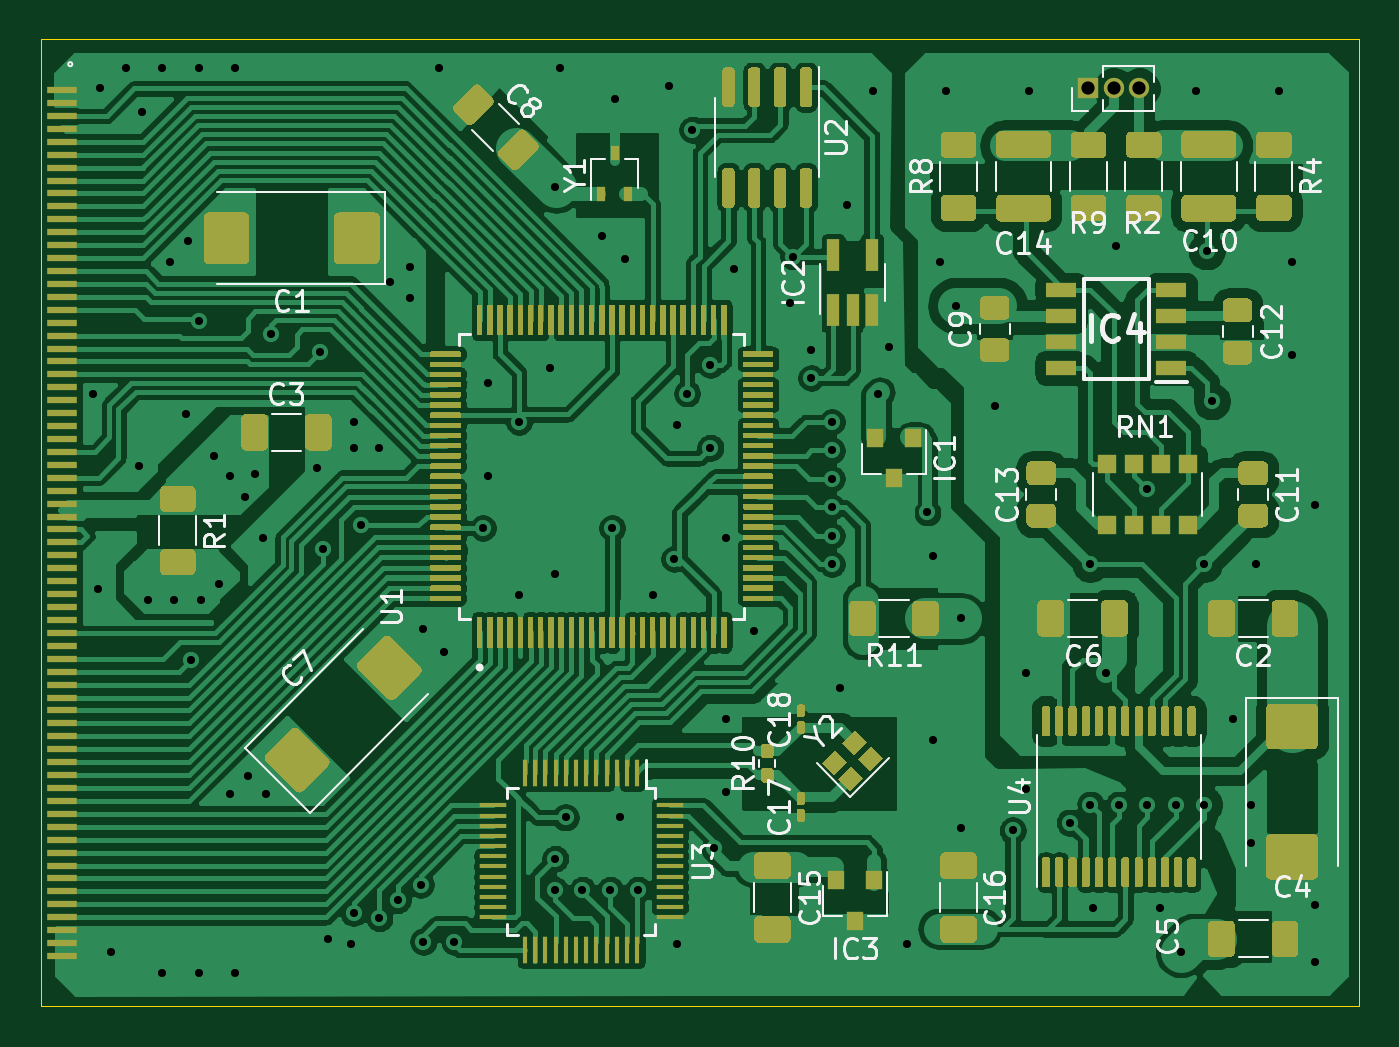
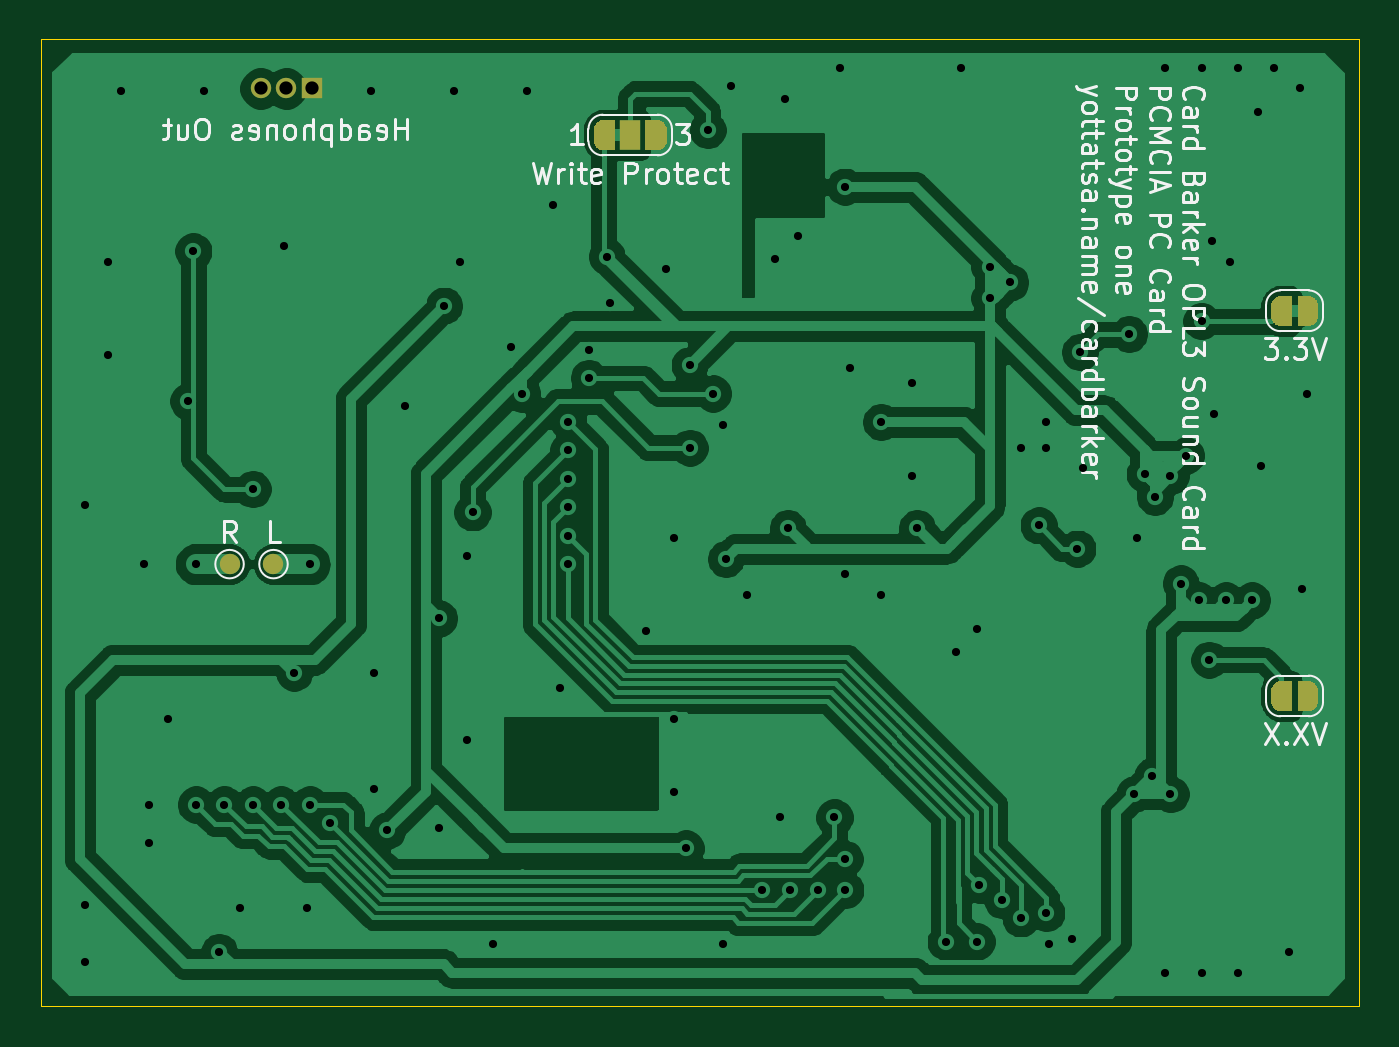
Circuit board: 11 layer files. Board 64.8 x 47.5 mm.
- bottom_copper: pc_card_sound_barker-B_Cu.gbr (145851 bytes)
- bottom_mask: pc_card_sound_barker-B_Mask.gbr (7861 bytes)
- paste: pc_card_sound_barker-B_Paste.gbr (524 bytes)
- bottom_silk: pc_card_sound_barker-B_SilkS.gbr (33586 bytes)
- outline: pc_card_sound_barker-Edge_Cuts.gbr (775 bytes)
- top_copper: pc_card_sound_barker-F_Cu.gbr (373847 bytes)
- top_mask: pc_card_sound_barker-F_Mask.gbr (72010 bytes)
- paste: pc_card_sound_barker-F_Paste.gbr (71810 bytes)
- top_silk: pc_card_sound_barker-F_SilkS.gbr (35368 bytes)
- drill: pc_card_sound_barker-NPTH.drl (284 bytes)
- drill: pc_card_sound_barker-PTH.drl (2327 bytes)

=== bottom_copper: pc_card_sound_barker-B_Cu.gbr (145851 bytes, source omitted) ===
=== bottom_mask: pc_card_sound_barker-B_Mask.gbr (7861 bytes, source omitted) ===
=== paste: pc_card_sound_barker-B_Paste.gbr ===
G04 #@! TF.GenerationSoftware,KiCad,Pcbnew,(5.1.10)-1*
G04 #@! TF.CreationDate,2021-11-29T18:47:30+00:00*
G04 #@! TF.ProjectId,pc_card_sound_barker,70635f63-6172-4645-9f73-6f756e645f62,rev?*
G04 #@! TF.SameCoordinates,Original*
G04 #@! TF.FileFunction,Paste,Bot*
G04 #@! TF.FilePolarity,Positive*
%FSLAX46Y46*%
G04 Gerber Fmt 4.6, Leading zero omitted, Abs format (unit mm)*
G04 Created by KiCad (PCBNEW (5.1.10)-1) date 2021-11-29 18:47:30*
%MOMM*%
%LPD*%
G01*
G04 APERTURE LIST*
G04 APERTURE END LIST*
M02*

=== bottom_silk: pc_card_sound_barker-B_SilkS.gbr (33586 bytes, source omitted) ===
=== outline: pc_card_sound_barker-Edge_Cuts.gbr ===
G04 #@! TF.GenerationSoftware,KiCad,Pcbnew,(5.1.10)-1*
G04 #@! TF.CreationDate,2021-11-29T18:47:30+00:00*
G04 #@! TF.ProjectId,pc_card_sound_barker,70635f63-6172-4645-9f73-6f756e645f62,rev?*
G04 #@! TF.SameCoordinates,Original*
G04 #@! TF.FileFunction,Profile,NP*
%FSLAX46Y46*%
G04 Gerber Fmt 4.6, Leading zero omitted, Abs format (unit mm)*
G04 Created by KiCad (PCBNEW (5.1.10)-1) date 2021-11-29 18:47:30*
%MOMM*%
%LPD*%
G01*
G04 APERTURE LIST*
G04 #@! TA.AperFunction,Profile*
%ADD10C,0.050000*%
G04 #@! TD*
G04 APERTURE END LIST*
D10*
X168021000Y-57277000D02*
X103251000Y-57277000D01*
X168021000Y-104775000D02*
X168021000Y-57277000D01*
X103251000Y-104775000D02*
X168021000Y-104775000D01*
X103251000Y-57277000D02*
X103251000Y-104775000D01*
M02*

=== top_copper: pc_card_sound_barker-F_Cu.gbr (373847 bytes, source omitted) ===
=== top_mask: pc_card_sound_barker-F_Mask.gbr (72010 bytes, source omitted) ===
=== paste: pc_card_sound_barker-F_Paste.gbr (71810 bytes, source omitted) ===
=== top_silk: pc_card_sound_barker-F_SilkS.gbr (35368 bytes, source omitted) ===
=== drill: pc_card_sound_barker-NPTH.drl ===
M48
; DRILL file {KiCad (5.1.10)-1} date 11/29/21 18:47:33
; FORMAT={-:-/ absolute / inch / decimal}
; #@! TF.CreationDate,2021-11-29T18:47:33+00:00
; #@! TF.GenerationSoftware,Kicad,Pcbnew,(5.1.10)-1
; #@! TF.FileFunction,NonPlated,1,2,NPTH
FMAT,2
INCH
%
G90
G05
T0
M30

=== drill: pc_card_sound_barker-PTH.drl ===
M48
; DRILL file {KiCad (5.1.10)-1} date 11/29/21 18:47:33
; FORMAT={-:-/ absolute / inch / decimal}
; #@! TF.CreationDate,2021-11-29T18:47:33+00:00
; #@! TF.GenerationSoftware,Kicad,Pcbnew,(5.1.10)-1
; #@! TF.FileFunction,Plated,1,2,PTH
FMAT,2
INCH
T1C0.0157
T2C0.0256
%
G90
G05
T1
X4.165Y-2.94
X4.175Y-3.3175
X4.18Y-2.35
X4.2Y-4.02
X4.23Y-2.31
X4.255Y-3.08
X4.26Y-2.395
X4.2725Y-3.34
X4.3Y-2.31
X4.3Y-4.06
X4.315Y-2.685
X4.3225Y-3.34
X4.345Y-2.98
X4.35Y-2.645
X4.355Y-3.455
X4.37Y-2.31
X4.37Y-2.8
X4.37Y-4.06
X4.375Y-3.34
X4.4Y-3.06
X4.41Y-3.3075
X4.43Y-3.1
X4.43Y-3.715
X4.44Y-2.31
X4.44Y-4.06
X4.46Y-3.14
X4.465Y-3.68
X4.48Y-3.095
X4.495Y-3.22
X4.5Y-3.715
X4.51Y-2.825
X4.6Y-3.085
X4.605Y-2.86
X4.61Y-3.24
X4.62Y-3.995
X4.665Y-4.005
X4.67Y-2.995
X4.67Y-3.045
X4.67Y-3.945
X4.685Y-3.195
X4.72Y-3.045
X4.72Y-3.955
X4.74Y-2.725
X4.755Y-3.92
X4.78Y-2.695
X4.78Y-2.755
X4.8Y-3.89
X4.805Y-3.395
X4.805Y-4.0
X4.835Y-2.31
X4.845Y-3.44
X4.865Y-4.0
X4.92Y-3.2
X4.93Y-2.92
X4.93Y-3.1
X4.99Y-2.995
X4.99Y-3.33
X5.05Y-2.89
X5.0587Y-3.9
X5.06Y-2.54
X5.06Y-3.29
X5.06Y-3.84
X5.07Y-2.31
X5.08Y-3.76
X5.1125Y-3.9
X5.15Y-2.635
X5.1662Y-3.9
X5.17Y-3.2
X5.175Y-2.37
X5.185Y-3.76
X5.195Y-2.68
X5.22Y-3.9
X5.25Y-3.33
X5.28Y-2.345
X5.29Y-3.26
X5.295Y-3.0
X5.295Y-4.005
X5.315Y-2.94
X5.325Y-2.43
X5.36Y-2.885
X5.36Y-3.045
X5.3676Y-3.82
X5.39Y-3.22
X5.39Y-3.57
X5.39Y-3.71
X5.405Y-2.7
X5.445Y-3.4
X5.515Y-2.765
X5.52Y-2.675
X5.555Y-2.855
X5.555Y-2.91
X5.595Y-2.995
X5.595Y-3.05
X5.595Y-3.105
X5.595Y-3.16
X5.595Y-3.215
X5.595Y-3.27
X5.61Y-3.51
X5.625Y-2.575
X5.675Y-2.355
X5.685Y-2.94
X5.705Y-2.85
X5.74Y-4.005
X5.78Y-3.17
X5.79Y-3.255
X5.79Y-3.61
X5.805Y-2.685
X5.815Y-2.355
X5.835Y-2.77
X5.845Y-3.375
X5.845Y-3.78
X5.91Y-2.965
X5.945Y-3.785
X5.97Y-3.48
X5.97Y-3.705
X5.9763Y-2.355
X6.055Y-3.77
X6.095Y-3.27
X6.095Y-3.735
X6.1Y-3.935
X6.125Y-3.48
X6.145Y-2.655
X6.15Y-3.735
X6.205Y-3.125
X6.205Y-3.735
X6.23Y-3.935
X6.26Y-3.735
X6.27Y-4.02
X6.2988Y-2.355
X6.315Y-3.27
X6.315Y-3.735
X6.32Y-2.665
X6.33Y-2.955
X6.37Y-3.57
X6.405Y-3.735
X6.405Y-3.81
X6.415Y-3.27
X6.46Y-2.355
X6.485Y-2.685
X6.485Y-2.865
X6.53Y-3.155
X6.53Y-3.93
X6.53Y-4.04
T2
X6.09Y-2.35
X6.14Y-2.35
X6.19Y-2.35
T0
M30
